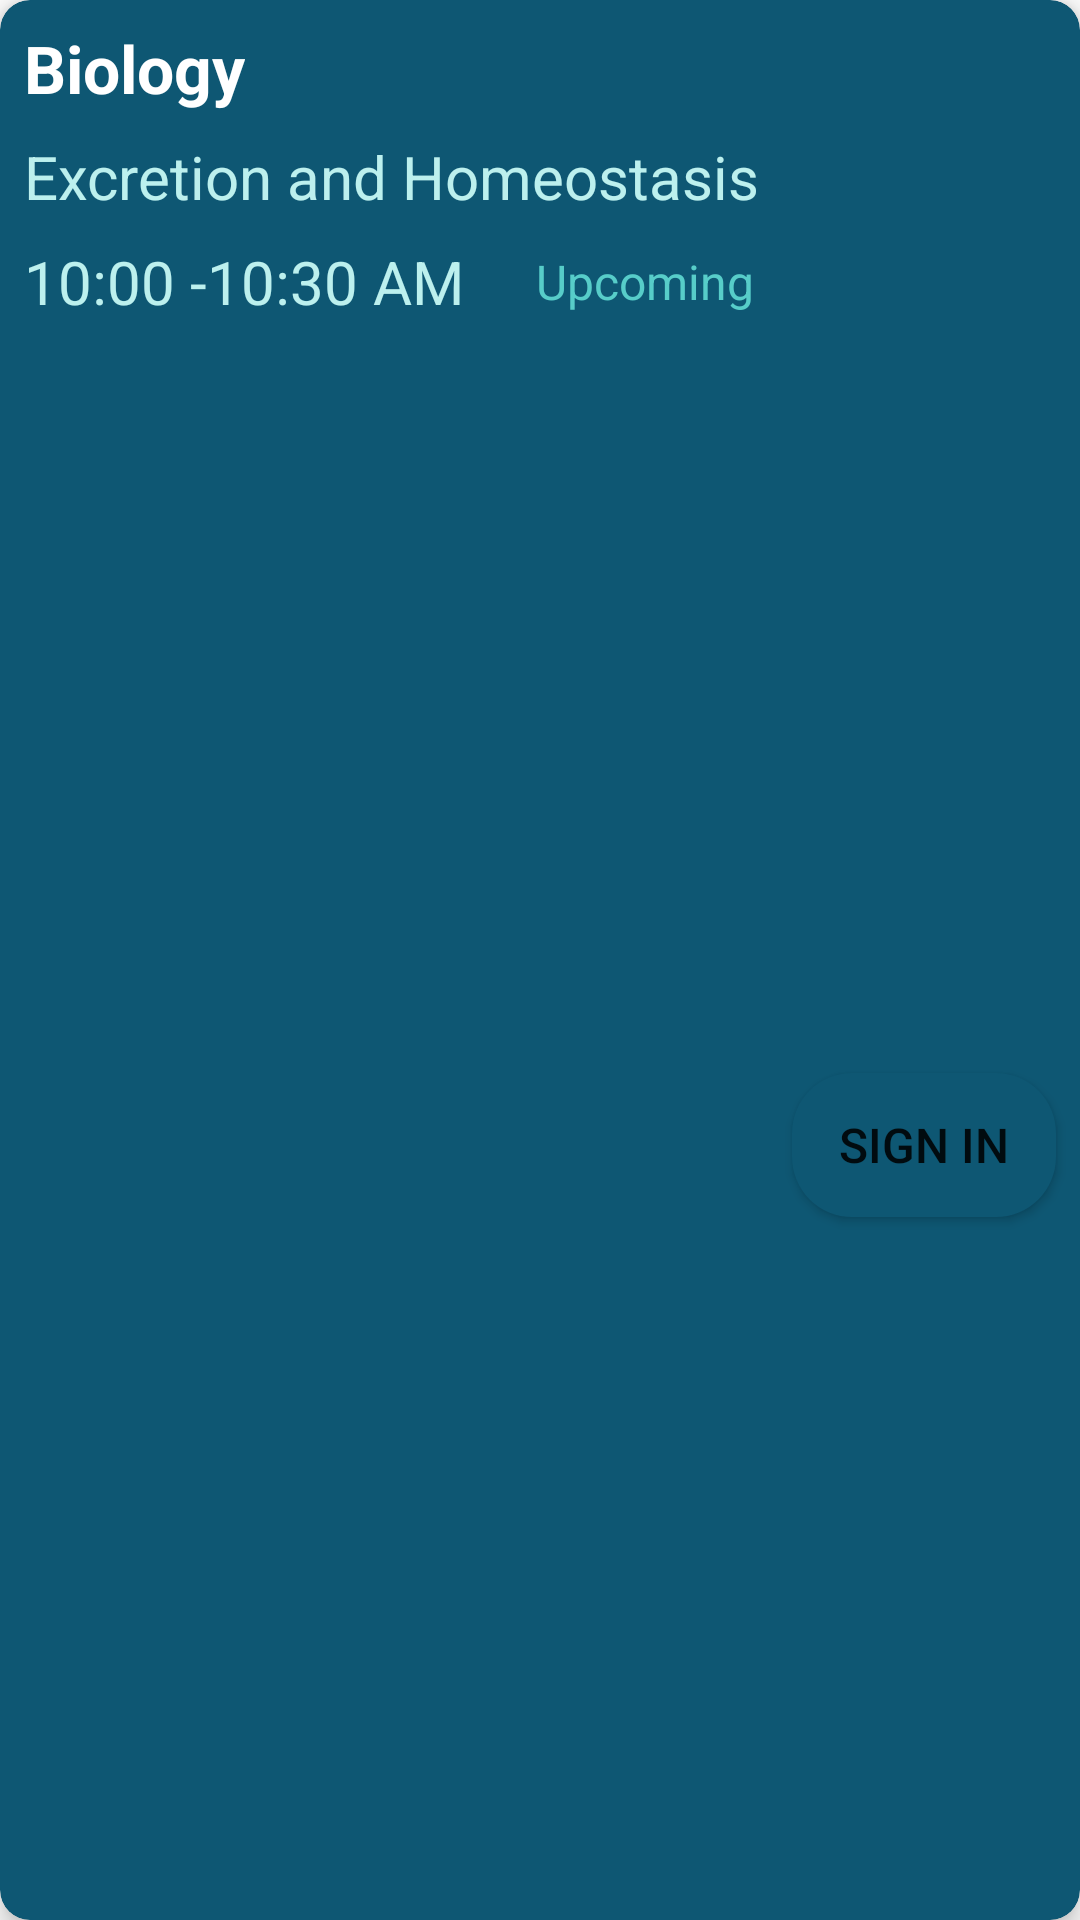

Produce the Android XML layout that renders to this screen, including the resource entries it uses.
<!-- AndroidManifest.xml: application theme Theme.Attendance -->
<!-- res/layout/subject_item.xml -->
<?xml version="1.0" encoding="utf-8"?>
<androidx.cardview.widget.CardView xmlns:android="http://schemas.android.com/apk/res/android"
    xmlns:app="http://schemas.android.com/apk/res-auto"
    android:layout_width="match_parent"
    android:layout_height="wrap_content"
    android:layout_margin="8dp"
    app:cardBackgroundColor="@color/dark_blue"
    app:cardCornerRadius="10dp"
    app:cardElevation="5dp">

    <androidx.constraintlayout.widget.ConstraintLayout
        android:layout_width="match_parent"
        android:layout_height="match_parent">

        <TextView
            android:id="@+id/textView13"
            android:layout_width="wrap_content"
            android:layout_height="wrap_content"
            android:layout_marginStart="8dp"
            android:layout_marginTop="8dp"
            android:text="Biology"
            android:textColor="@color/white"
            android:textSize="22sp"
            android:textStyle="bold"
            app:layout_constraintStart_toStartOf="parent"
            app:layout_constraintTop_toTopOf="parent" />

        <TextView
            android:id="@+id/textView14"
            android:layout_width="wrap_content"
            android:layout_height="wrap_content"
            android:layout_marginTop="8dp"
            android:text="Excretion and Homeostasis"
            android:textColor="@color/light_blue"
            android:textSize="20sp"
            app:layout_constraintStart_toStartOf="@+id/textView13"
            app:layout_constraintTop_toBottomOf="@+id/textView13" />

        <TextView
            android:id="@+id/textView15"
            android:layout_width="wrap_content"
            android:layout_height="wrap_content"
            android:layout_marginTop="8dp"
            android:text="10:00 -10:30 AM"
            android:textColor="@color/light_blue"
            android:textSize="20sp"
            app:layout_constraintStart_toStartOf="@+id/textView14"
            app:layout_constraintTop_toBottomOf="@+id/textView14" />

        <TextView
            android:layout_width="wrap_content"
            android:layout_height="wrap_content"
            android:layout_marginStart="24dp"
            android:text="Upcoming"
            android:textColor="#57CDC9"
            android:textSize="16sp"
            app:layout_constraintBottom_toBottomOf="@+id/textView15"
            app:layout_constraintStart_toEndOf="@+id/textView15"
            app:layout_constraintTop_toTopOf="@+id/textView15" />

        <Button
            android:id="@+id/sign_in_btn"
            android:layout_width="wrap_content"
            android:layout_height="wrap_content"
            android:layout_marginTop="24dp"
            android:layout_marginEnd="8dp"
            android:layout_marginBottom="8dp"
            android:background="@drawable/btn_back"
            android:text="Sign in"
            android:textSize="16sp"
            app:layout_constraintBottom_toBottomOf="parent"
            app:layout_constraintEnd_toEndOf="parent"
            app:layout_constraintTop_toBottomOf="@+id/textView15" />


    </androidx.constraintlayout.widget.ConstraintLayout>

</androidx.cardview.widget.CardView>
<!-- resources referenced by this layout -->
<resources>
  <color name="dark_blue">#0E5773</color>
  <color name="light_blue">#BCF0EE</color>
  <color name="white">#FFFFFFFF</color>
  <!-- drawable btn_back (drawable) -->
  <?xml version="1.0" encoding="utf-8"?>
  <shape xmlns:android="http://schemas.android.com/apk/res/android"
      android:shape="rectangle">
  
      <solid android:color="@color/dark_blue"/>
      <corners   android:radius="20dp"/>
  
  </shape>
  <style name="Theme.Attendance" parent="Theme.MaterialComponents.DayNight.DarkActionBar">
          
          <item name="colorPrimary">@color/light_blue</item>
          <item name="colorPrimaryVariant">@color/light_blue</item>
          <item name="colorOnPrimary">@color/white</item>
          
          <item name="colorSecondary">@color/light_blue</item>
          <item name="colorOnSecondary">@color/black</item>
          
          <item name="android:statusBarColor">@color/dark_blue</item>
          
      </style>
  <color name="black">#FF000000</color>
</resources>
